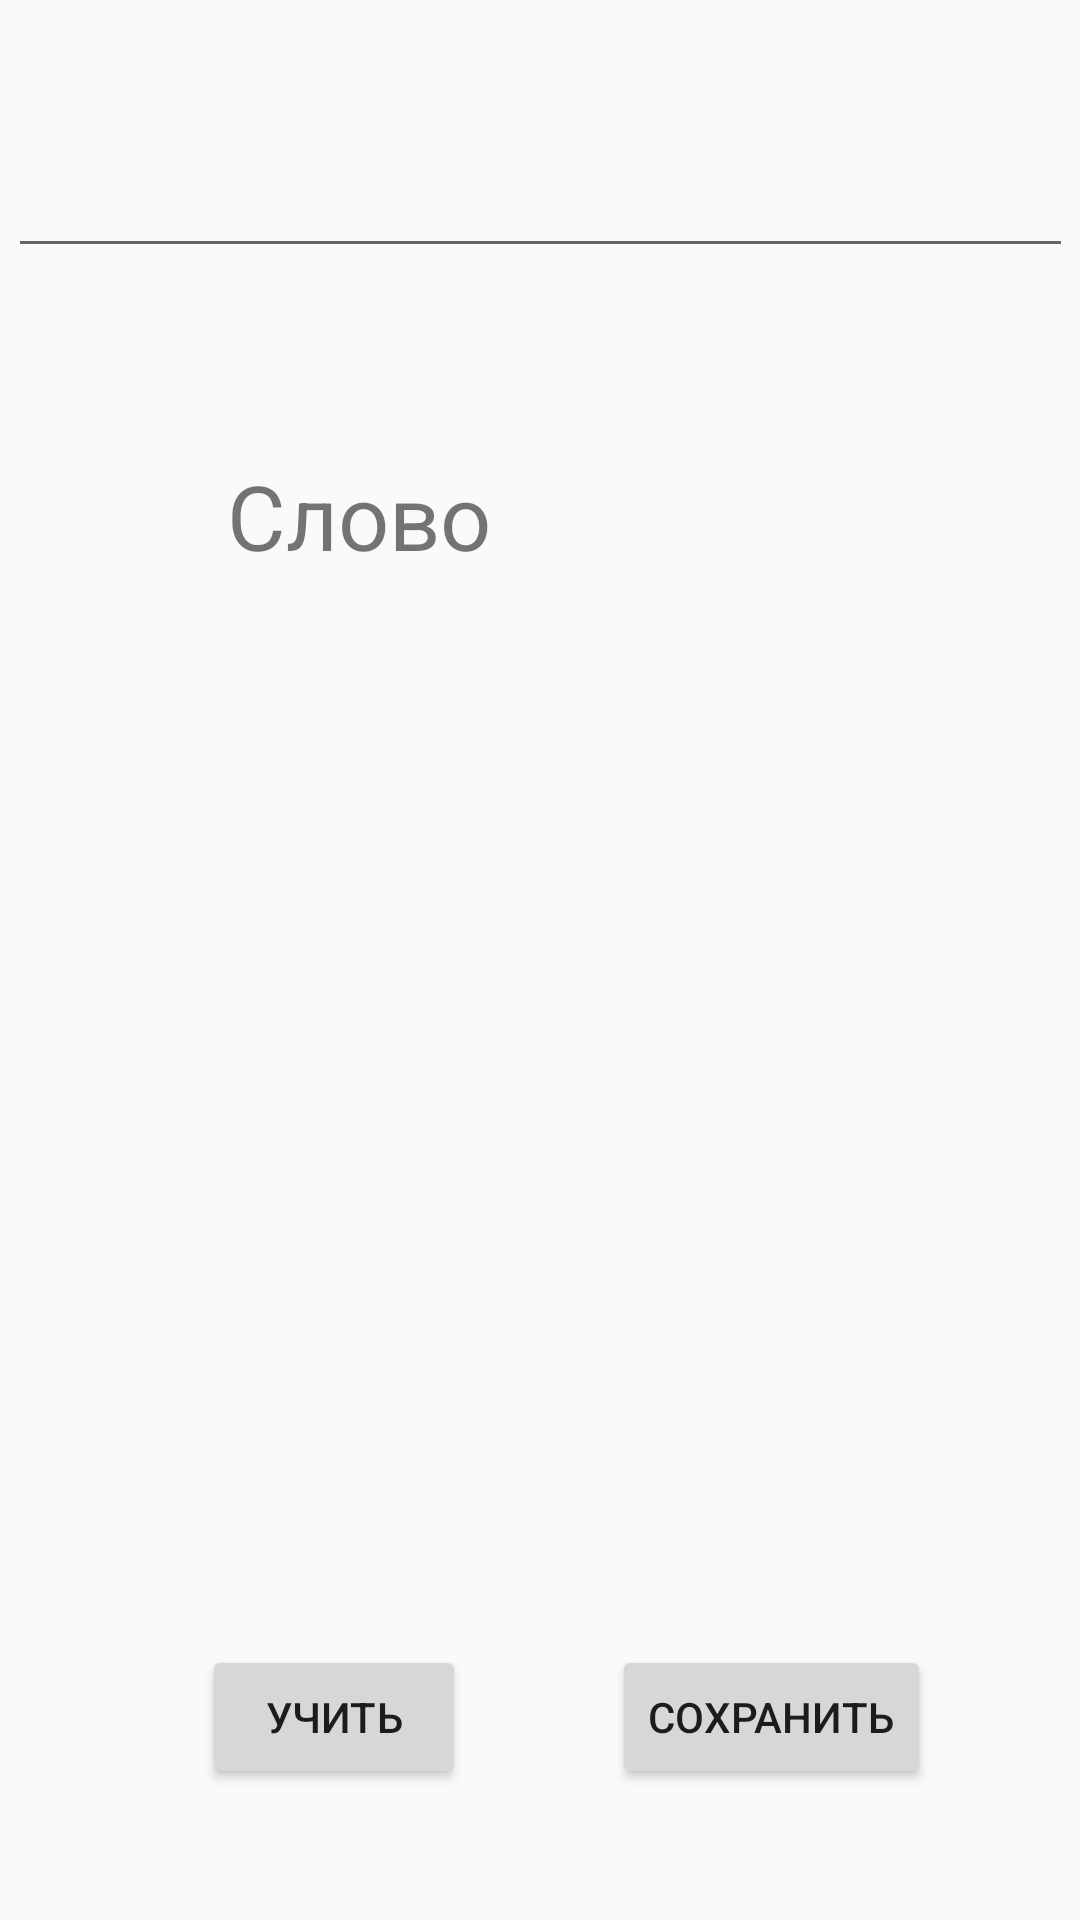

Produce the Android XML layout that renders to this screen, including the resource entries it uses.
<!-- AndroidManifest.xml: application theme Theme.Vocabular -->
<!-- res/layout/activity_main.xml -->
<?xml version="1.0" encoding="utf-8"?>
<androidx.constraintlayout.widget.ConstraintLayout xmlns:android="http://schemas.android.com/apk/res/android"
    xmlns:app="http://schemas.android.com/apk/res-auto"
    xmlns:tools="http://schemas.android.com/tools"
    android:layout_width="match_parent"
    android:layout_height="match_parent"
    tools:context=".MainActivity">

    <Button
        android:id="@+id/saveButton"
        android:layout_width="wrap_content"
        android:layout_height="wrap_content"
        android:text="Сохранить"
        app:layout_constraintBottom_toBottomOf="parent"
        app:layout_constraintEnd_toEndOf="parent"
        app:layout_constraintHorizontal_bias="0.804"
        app:layout_constraintStart_toStartOf="parent"
        app:layout_constraintTop_toTopOf="parent"
        app:layout_constraintVertical_bias="0.926" />

    <Button
        android:id="@+id/learnButton"
        android:layout_width="wrap_content"
        android:layout_height="wrap_content"
        android:text="Учить"
        app:layout_constraintBottom_toBottomOf="parent"
        app:layout_constraintEnd_toEndOf="parent"
        app:layout_constraintHorizontal_bias="0.247"
        app:layout_constraintStart_toStartOf="parent"
        app:layout_constraintTop_toTopOf="parent"
        app:layout_constraintVertical_bias="0.926" />

    <TextView
        android:id="@+id/textView"
        android:layout_width="208dp"
        android:layout_height="63dp"
        android:text="Слово"
        android:textSize="30sp"
        app:layout_constraintBottom_toBottomOf="parent"
        app:layout_constraintEnd_toEndOf="parent"
        app:layout_constraintHorizontal_bias="0.497"
        app:layout_constraintStart_toStartOf="parent"
        app:layout_constraintTop_toTopOf="parent"
        app:layout_constraintVertical_bias="0.263" />

    <EditText
        android:id="@+id/editText"
        android:layout_width="355dp"
        android:layout_height="56dp"
        android:ems="10"
        android:inputType="textPersonName"
        app:layout_constraintBottom_toBottomOf="parent"
        app:layout_constraintEnd_toEndOf="parent"
        app:layout_constraintStart_toStartOf="parent"
        app:layout_constraintTop_toTopOf="parent"
        app:layout_constraintVertical_bias="0.057" />

</androidx.constraintlayout.widget.ConstraintLayout>
<!-- resources referenced by this layout -->
<resources>
  <style name="Theme.Vocabular" parent="Theme.AppCompat.Light.DarkActionBar">
          
          <item name="colorPrimary">@color/purple_500</item>
          <item name="colorPrimaryDark">@color/purple_700</item>
          <item name="colorAccent">@color/teal_200</item>
  
          
      </style>
  <!-- not gathered from this repository: default colours our renderer supplied (Android Studio template values) -->
  <color name="purple_500">#FF6200EE</color>
  <color name="purple_700">#FF3700B3</color>
  <color name="teal_200">#FF03DAC5</color>
</resources>
